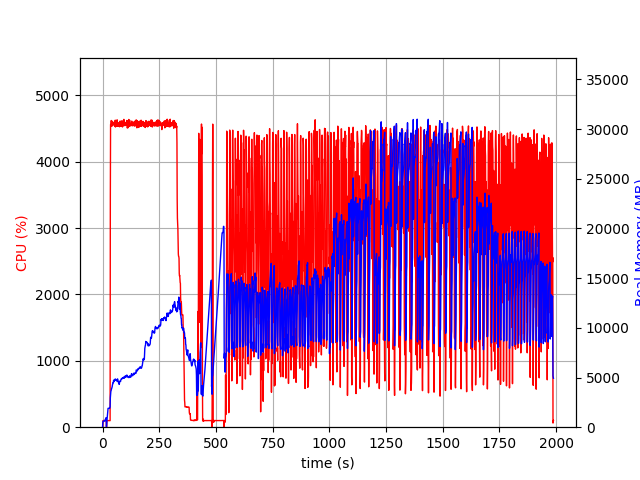

Data behind this chart, as committed beside it:
elapsed_time, nproc, cpu, mem_real, mem_virtual
3.8623809814453125e-05, 2, 0.0, 15.57, 3195
1.007, 4, 6.9, 419, 4186
2.017, 4, 100.1, 605.5, 4394
3.026, 4, 99.1, 617.6, 4454
4.035, 4, 100.2, 621.3, 4454
5.043, 4, 99.2, 621.6, 4454
6.051, 4, 100.2, 630.4, 4502
7.059, 4, 99.2, 621.3, 4502
8.067, 4, 100.1, 605.5, 4502
9.077, 4, 98.9, 613.1, 4502
10.09, 4, 99.9, 659.7, 4502
11.1, 4, 99.8, 717.7, 4558
12.11, 4, 100.0, 763.7, 4622
13.12, 4, 99.8, 815.7, 4708
14.13, 4, 99.8, 867.7, 4708
15.14, 4, 99.9, 919.7, 4804
16.15, 4, 99.0, 959.7, 4804
17.17, 2, 0.0, 47.57, 94.66
18.18, 2, 0.0, 274.1, 3723
19.19, 2, 99.9, 633.4, 4897
20.2, 2, 99.9, 863.6, 5857
21.21, 2, 98.9, 1086, 7137
22.22, 2, 100.9, 1379, 7137
23.23, 2, 98.8, 1621, 9697
24.24, 2, 100.8, 1893, 9697
25.26, 2, 100.0, 1907, 9185
26.27, 2, 99.0, 1907, 9185
27.28, 2, 99.9, 1902, 9185
28.29, 2, 99.9, 1902, 9185
29.3, 2, 99.9, 1895, 9185
30.31, 2, 99.8, 1895, 9185
31.32, 2, 100.1, 1892, 9185
32.33, 2, 100.9, 1996, 9705
33.34, 2, 98.9, 2020, 9753
34.36, 2, 3470, 2963, 13897
35.39, 2, 4563, 3310, 14278
36.42, 2, 4566, 3553, 14563
37.44, 2, 4574, 3688, 14722
38.47, 2, 4622, 3731, 14927
39.5, 2, 4585, 3880, 15135
40.52, 2, 4532, 3912, 15267
41.55, 2, 4571, 4006, 15419
42.58, 2, 4611, 4089, 15579
43.6, 2, 4595, 4258, 15878
44.63, 2, 4548, 4321, 16061
45.66, 2, 4561, 4466, 16197
46.68, 2, 4582, 4491, 16272
47.71, 2, 4571, 4472, 16398
48.74, 2, 4566, 4735, 16658
49.76, 2, 4567, 4674, 16740
50.79, 2, 4562, 4598, 16746
51.82, 2, 4601, 4641, 16791
52.85, 2, 4539, 4719, 16887
53.88, 2, 4570, 4742, 17070
54.91, 2, 4555, 4827, 17186
55.93, 2, 4627, 4774, 17186
56.96, 2, 4524, 4834, 17319
57.99, 2, 4574, 4807, 17327
59.01, 2, 4558, 4749, 17327
60.04, 2, 4617, 4706, 17327
... 1,895 more rows
